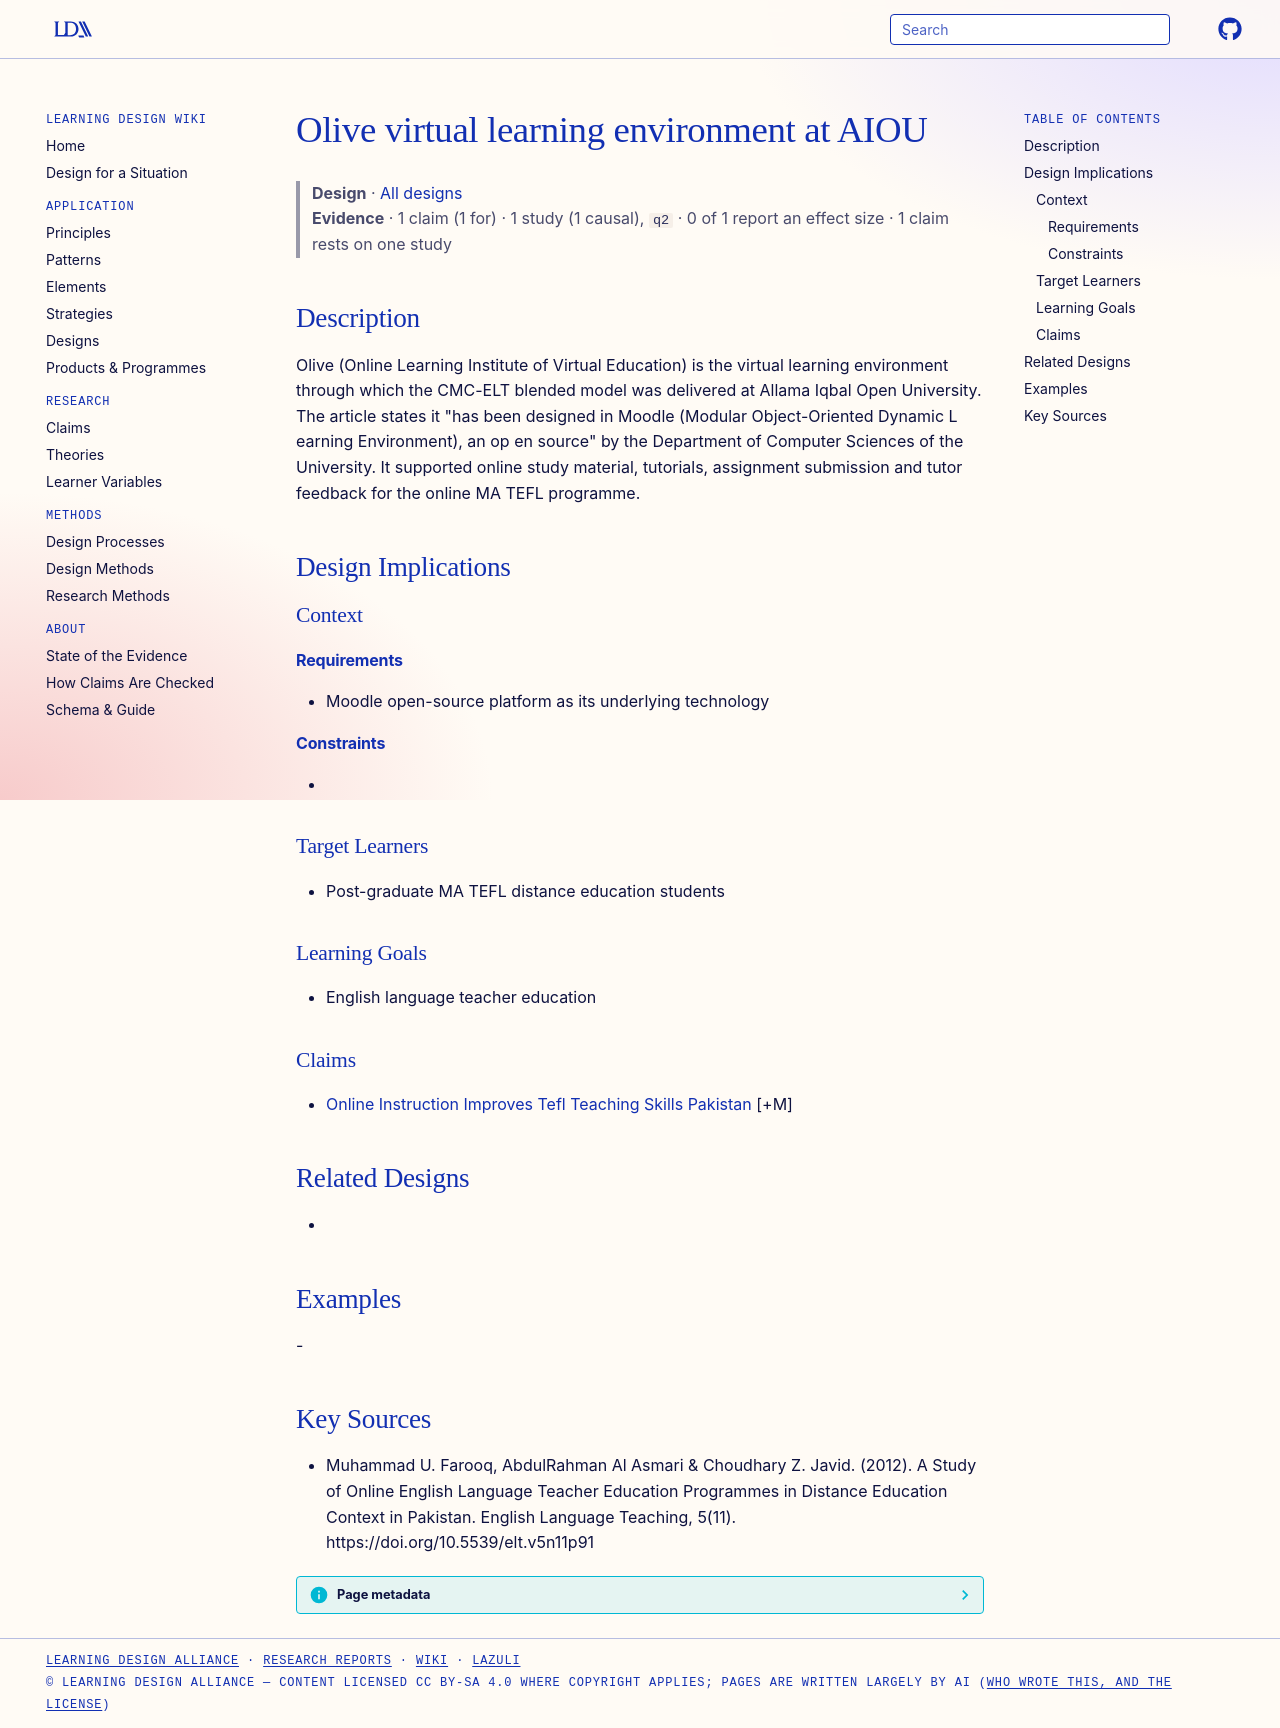

repository: Learning-Design-Alliance/learning-wiki · page: designs/olive-vle-aiou/index.html · generator: mkdocs

---
type: design
id: olive-vle-aiou
title: Olive virtual learning environment at AIOU
description: Olive (Online Learning Institute of Virtual Education) is the virtual learning environment through which the CMC-ELT blended model was delivered at Allama Iqbal Open University.
status: review
generated:
  by: "process:settle-candidates"
  at: 2026-11-03
sources:
  - id: muhammad-u-farooq-2012
    resource: "https://doi.org/10.5539/elt.v5n11p91"
    title: "Muhammad U. Farooq, AbdulRahman Al Asmari & Choudhary Z. Javid. (2012). A Study of Online English Language Teacher Education Programmes in Distance Education Context in Pakistan. English Language Teaching, 5(11). https://doi.org/10.5539/elt.v5n11p91"
    author: "Muhammad U. Farooq, AbdulRahman Al Asmari & Choudhary Z. Javid"
---

# Olive virtual learning environment at AIOU

> **Design** · [All designs](index.md)
> **Evidence** · 1 claim (1 for) · 1 study (1 causal), `q2` · 0 of 1 report an effect size · 1 claim rests on one study

## Description
Olive (Online Learning Institute of Virtual Education) is the virtual learning environment through which the CMC-ELT blended model was delivered at Allama Iqbal Open University. The article states it "has been designed in Moodle (Modular Object-Oriented Dynamic L earning Environment), an op en source" by the Department of Computer Sciences of the University. It supported online study material, tutorials, assignment submission and tutor feedback for the online MA TEFL programme.

## Design Implications

### Context
#### Requirements
- Moodle open-source platform as its underlying technology
#### Constraints
- 

### Target Learners
- Post-graduate MA TEFL distance education students

### Learning Goals
- English language teacher education

### Claims
- [Online Instruction Improves Tefl Teaching Skills Pakistan](../claims/online-instruction-improves-tefl-teaching-skills-pakistan.md) [+M]

## Related Designs
- 

## Examples
-

## Key Sources
- Muhammad U. Farooq, AbdulRahman Al Asmari & Choudhary Z. Javid. (2012). A Study of Online English Language Teacher Education Programmes in Distance Education Context in Pakistan. English Language Teaching, 5(11). https://doi.org/10.5539/elt.v5n11p91
